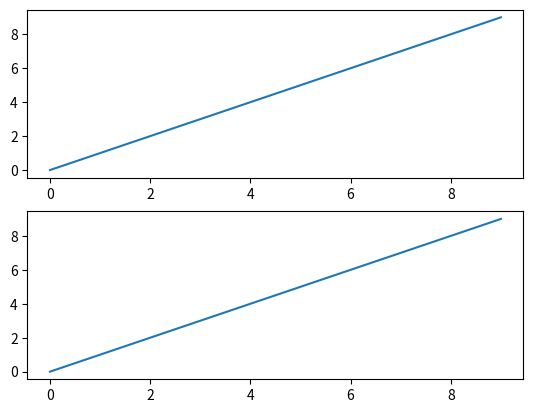

Generate this figure with matplotlib:
import numpy as np
import matplotlib.pyplot as plt

x = range(10)
y = range(10)

fig, ax = plt.subplots(2)

for sp in ax:
    sp.plot(x, y)

plt.show()